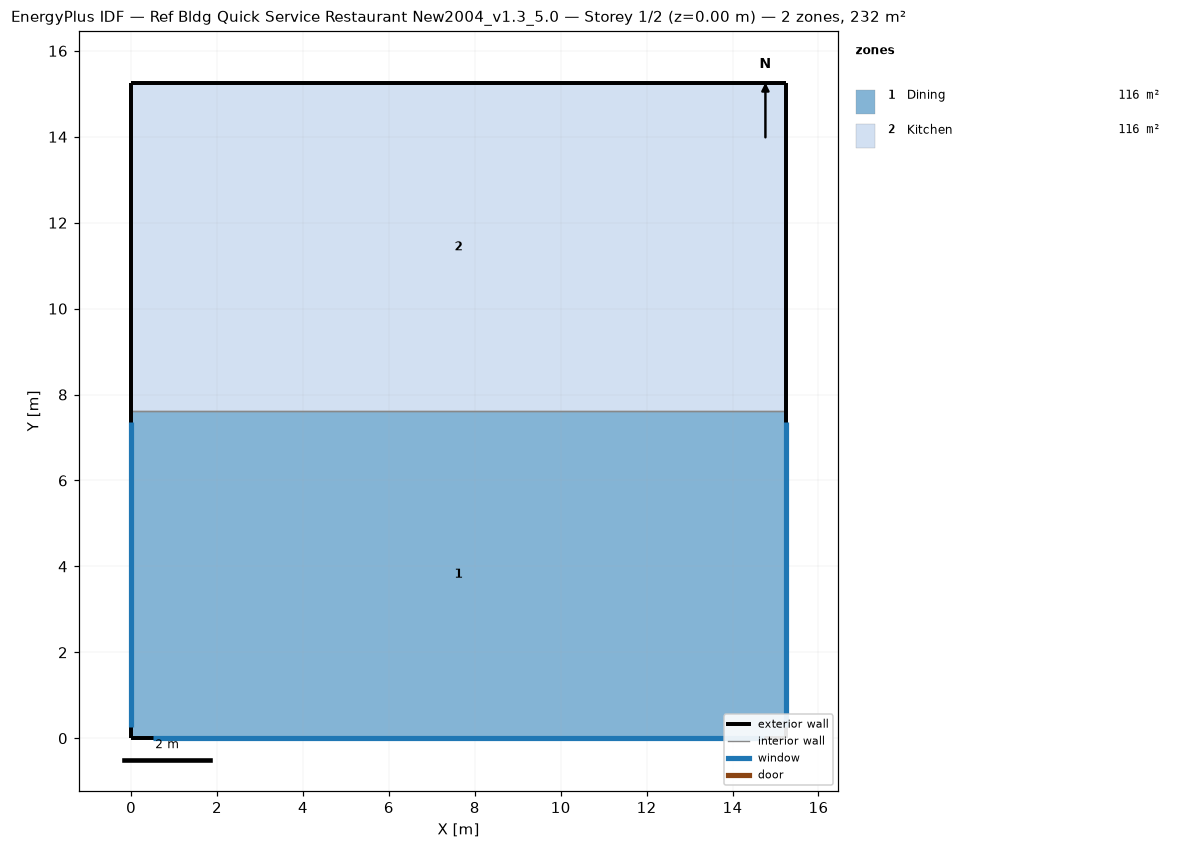
=== STOREY PLAN SPEC (per zone: floor XY polygon, exterior-wall plan segments, windows/doors) ===
zone 1: Dining  (116.2 m²)
  floor: (15.24, 7.62) (15.24, 0.00) (0.00, 0.00) (0.00, 7.62)
  exterior wall: (15.24, 0.00) – (15.24, 7.62)  [7.6 m]
    window: (15.24, 0.25) – (15.24, 7.37)  [6.5 m²]
  exterior wall: (0.00, 0.00) – (15.24, 0.00)  [15.2 m]
    window: (0.51, 0.00) – (14.73, 0.00)  [13.0 m²]
  exterior wall: (0.00, 7.62) – (0.00, 0.00)  [7.6 m]
    window: (0.00, 7.37) – (0.00, 0.25)  [6.5 m²]
  interior walls: 1
zone 2: Kitchen  (116.2 m²)
  floor: (15.24, 15.24) (15.24, 7.62) (0.00, 7.62) (0.00, 15.24)
  exterior wall: (15.24, 7.62) – (15.24, 15.24)  [7.6 m]
  exterior wall: (15.24, 15.24) – (0.00, 15.24)  [15.2 m]
  exterior wall: (0.00, 15.24) – (0.00, 7.62)  [7.6 m]
  interior walls: 1

=== DERIVED (storey summary) ===
Building: Ref Bldg Quick Service Restaurant New2004_v1.3_5.0
Storey: 1 of 2  (floor level z = 0.00 m)
Storey gross floor area: 232.3 m²
Zones on this storey: 2
  - Dining: floor 116.2 m²; exterior wall 30.5 m (92.9 m²); 3 window(s) 26.0 m²; WWR 28.0%
  - Kitchen: floor 116.2 m²; exterior wall 30.5 m (92.9 m²); WWR 0.0%
Zone adjacency (shared interzone walls):
  - Dining ↔ Kitchen